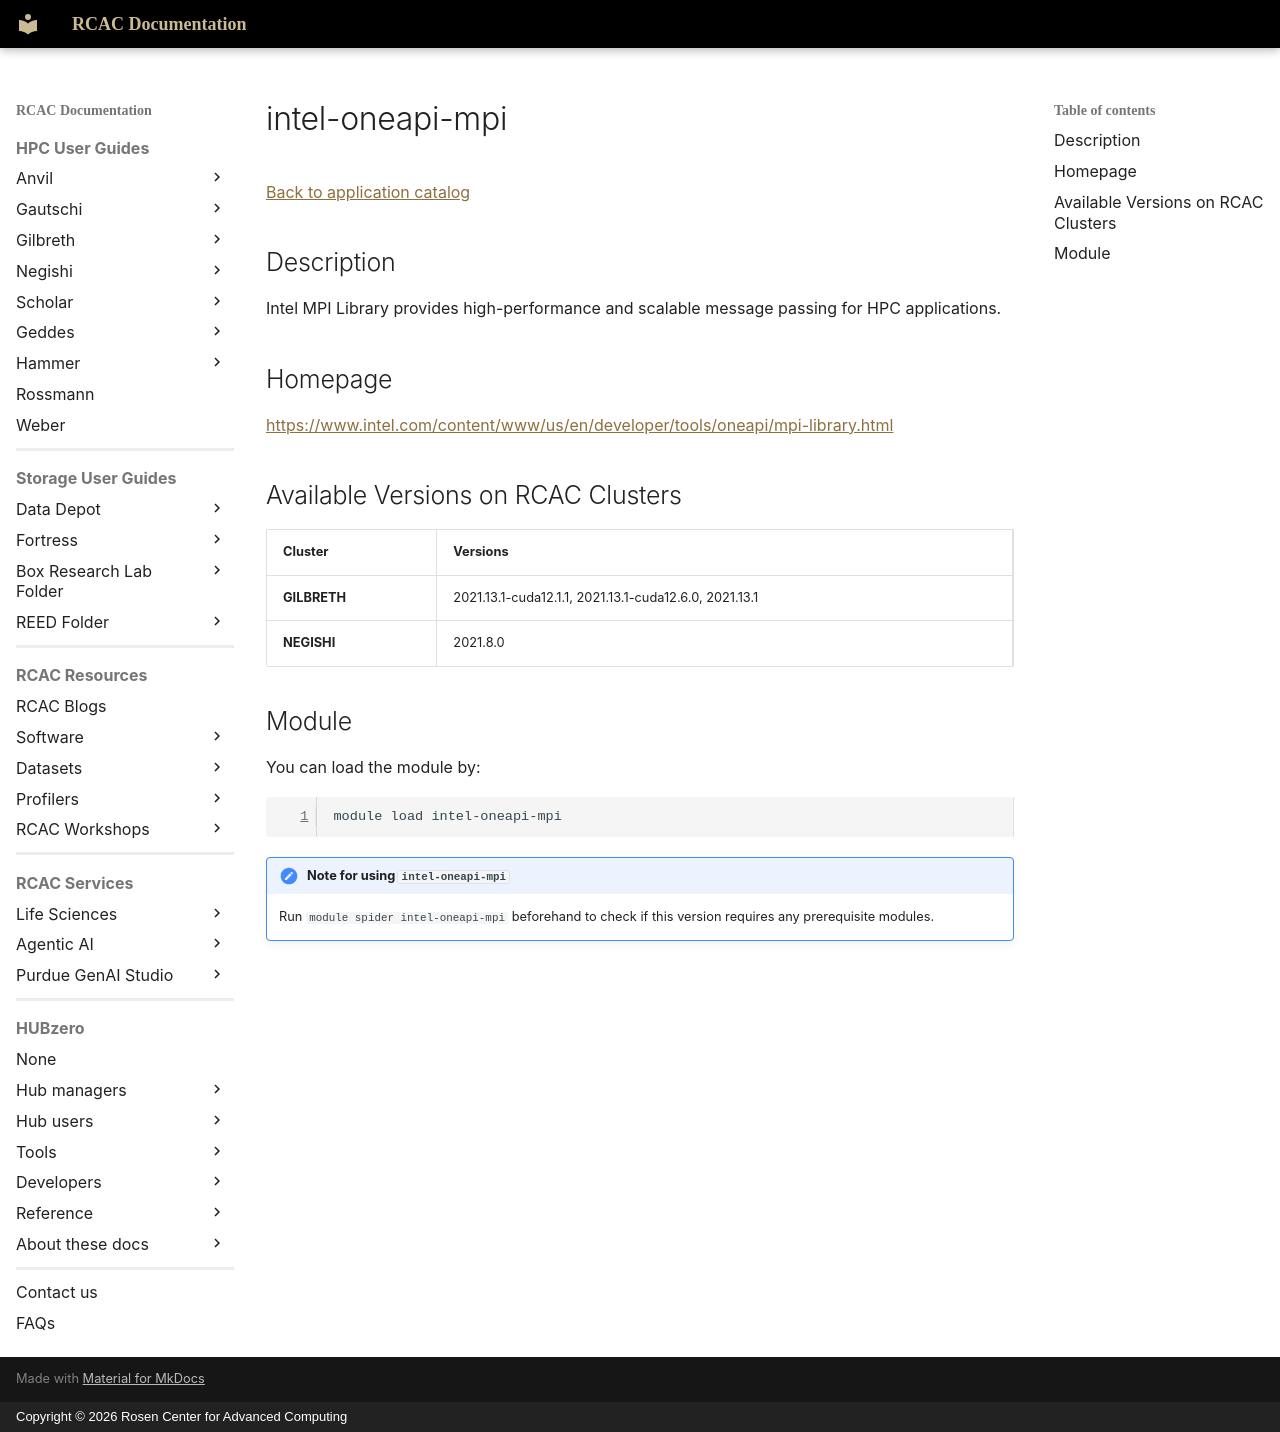

repository: PurdueRCAC/RCAC-Docs · page: software/apps_md/intel-oneapi-mpi/index.html · generator: mkdocs · copyright: Copyright © 2026 Rosen Center for Advanced Computing

# intel-oneapi-mpi

[Back to application catalog](../app_catalog.md)

## Description

Intel MPI Library provides high-performance and scalable message passing for HPC applications.

## Homepage

[https://www.intel.com/content/www/us/en/developer/tools/oneapi/mpi-library.html](https://www.intel.com/content/www/us/en/developer/tools/oneapi/mpi-library.html)

## Available Versions on RCAC Clusters

|Cluster|Versions|
|---|---|
**GILBRETH**|2021.13.1-cuda12.1.1, 2021.13.1-cuda12.6.0, 2021.13.1
**NEGISHI**|2021.8.0

## Module

You can load the module by:

```bash
module load intel-oneapi-mpi
```

!!! note "Note for using `intel-oneapi-mpi`"
    Run `module spider intel-oneapi-mpi` beforehand to check if this version requires any prerequisite modules.
